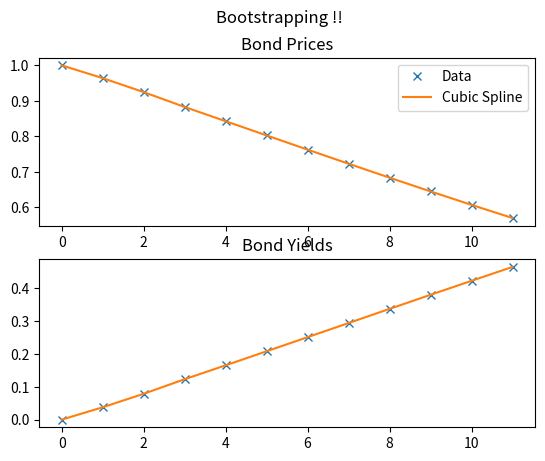

Write the Python code that produced this figure.
import numpy as np
import matplotlib.pyplot as plt
from scipy.interpolate import CubicSpline

SwapRates = [0.0325, 0.0375, 0.04, 0.0425, 0.04375, 0.045, 0.04625, 0.0475, 0.04875, 0.05, 0.05125, 0.0525]

def moneyMarket(index, rate):

    s = 1
    i = 0
    while i < index:

        s = s * (1 + rate)
        i+=1

    return s


def ZCB():

    zcb = []

    for i in range(len(SwapRates)):
        zcb.append(1 / moneyMarket(i, SwapRates[i]))

    return zcb

def Yields(bonds):

    yields = []

    for i in range(len(SwapRates)):
        sum = 0

        for j in range(i):
            sum += bonds[j]
        
        yields.append(SwapRates[i] * sum)

    return yields

def plot():

    bonds = ZCB()
    x = [1, 2, 3, 4, 5, 6, 7, 8, 9, 10, 11, 12]

    fig, (ax1, ax2) = plt.subplots(2)
    fig.suptitle('Bootstrapping !!')

    cs = CubicSpline(x, bonds)
    ax1.plot(bonds, 'x', label = "Data")
    ax1.plot(cs(x), label = "Cubic Spline")
    ax1.set_title("Bond Prices")
    ax1.legend(loc = "best")

    cs = CubicSpline(x, Yields(bonds))
    ax2.plot(Yields(bonds), 'x', label = "Data")
    ax2.plot(cs(x), label = "Cubic Spline")
    ax2.set_title("Bond Yields")
    ax1.legend(loc = "best")

    plt.show()

plot()